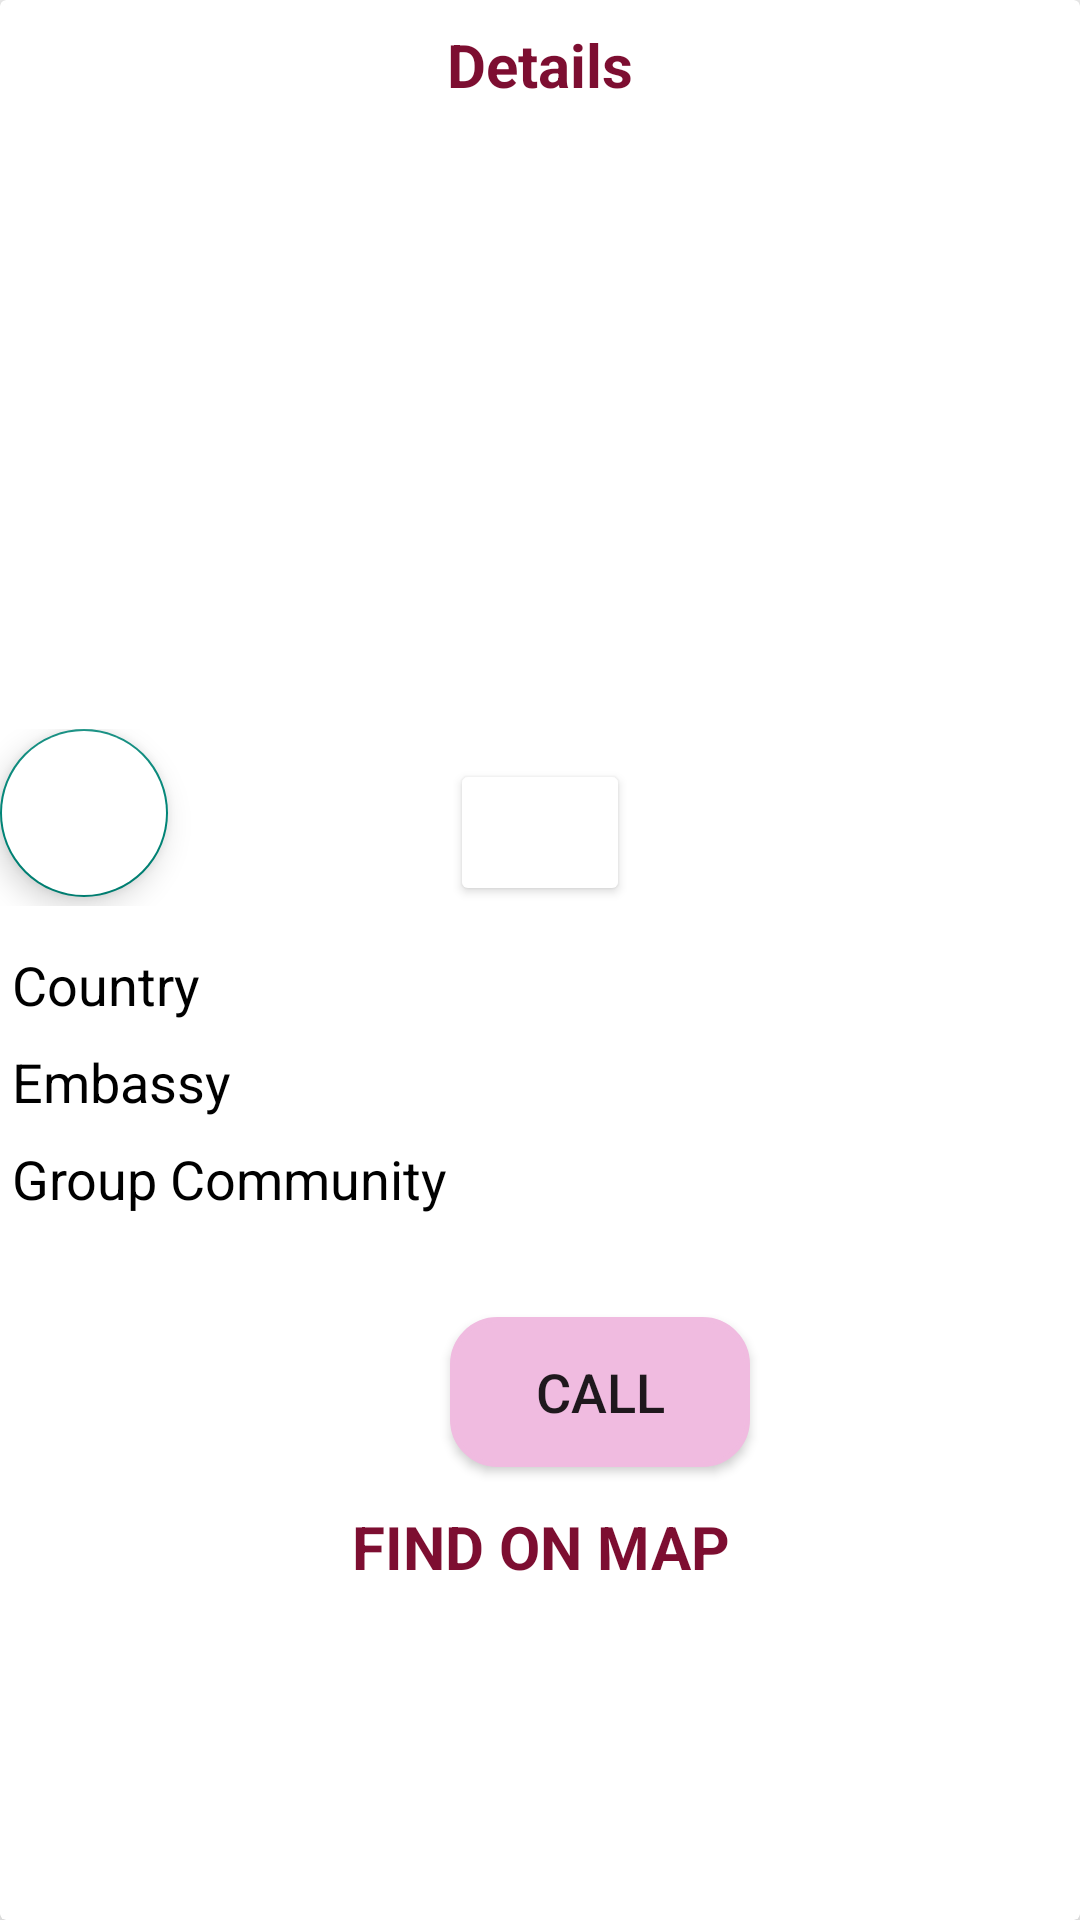

Here is an Android app screen rendered from its layout file. Give the layout XML and the strings, colors and styles it references.
<!-- AndroidManifest.xml: application theme AppTheme.NoActionBar -->
<!-- res/layout/community_details.xml -->
<?xml version="1.0" encoding="utf-8"?>
<androidx.cardview.widget.CardView
    xmlns:android="http://schemas.android.com/apk/res/android"
    android:layout_width="wrap_content"
    xmlns:app="http://schemas.android.com/apk/res-auto"
    app:cardElevation="8dp"
    android:layout_margin="4dp"
    android:layout_height="match_parent">

    <ScrollView
        android:layout_width="match_parent"
        android:layout_height="wrap_content">

        <LinearLayout
            android:orientation="vertical"
            android:layout_width="match_parent"
            android:layout_height="wrap_content">
            <TextView
                android:id="@+id/instructions_step_title"
                android:textStyle="bold"
                android:padding="8dp"
                android:textSize="20sp"
                android:text="Details"
                android:textColor="#7d0e31"
                android:textAlignment="center"
                android:layout_width="match_parent"
                android:layout_height="wrap_content"/>


            <LinearLayout
                android:layout_width="match_parent"
                android:layout_height="wrap_content"
                android:orientation="vertical">
                <ImageView
                    android:id="@+id/comImage"
                    android:layout_width="400dp"
                    android:layout_height="200dp"
                    android:scaleType="center"/>
                <RelativeLayout
                    android:layout_width="match_parent"
                    android:layout_height="wrap_content">
                    <Button
                        android:id="@+id/likeBtn"
                        android:layout_width="60dp"
                        android:layout_height="wrap_content"
                        android:autoLink="all"
                        android:textColor="#7d0e31"
                        android:layout_marginLeft="150dp"
                        android:layout_marginTop="10dp"
                        android:backgroundTint="@color/white"
                        android:drawableStart="@drawable/ic_like"
                        android:padding="15dp" />

                    <com.google.android.material.floatingactionbutton.FloatingActionButton
                        android:id="@+id/backBtn"
                        android:layout_width="69dp"
                        android:layout_height="wrap_content"
                        android:layout_gravity="left"
                        android:backgroundTint="@color/white"
                        android:src="@drawable/ic_back" />

                </RelativeLayout>

                <TextView
                    android:id="@+id/comCountry"
                    android:text="Country"
                    android:textSize="18sp"
                    android:padding="4dp"
                    android:textStyle="normal"
                    android:textColor="@color/black"
                    android:singleLine="true"
                    android:marqueeRepeatLimit="marquee_forever"
                    android:ellipsize="marquee"
                    android:layout_marginTop="10dp"
                    android:scrollHorizontally="true"
                    android:layout_width="match_parent"
                    android:layout_height="wrap_content"/>

                <TextView
                    android:id="@+id/comEmbassy"
                    android:text="Embassy"
                    android:textSize="18sp"
                    android:padding="4dp"
                    android:textStyle="normal"
                    android:singleLine="true"
                    android:textColor="@color/black"
                    android:marqueeRepeatLimit="marquee_forever"
                    android:ellipsize="marquee"
                    android:scrollHorizontally="true"
                    android:layout_width="match_parent"
                    android:layout_height="wrap_content"/>
                <TextView
                    android:id="@+id/comGroup"
                    android:text="Group Community"
                    android:textSize="18sp"
                    android:padding="4dp"
                    android:textStyle="normal"
                    android:singleLine="true"
                    android:marqueeRepeatLimit="marquee_forever"
                    android:ellipsize="marquee"
                    android:scrollHorizontally="true"
                    android:layout_width="match_parent"
                    android:textColor="@color/black"
                    android:layout_height="wrap_content"/>


                <HorizontalScrollView
                    android:id="@+id/view1"
                    android:layout_width="match_parent"
                    android:layout_height="wrap_content"
                    android:layout_marginTop="5dp">






                </HorizontalScrollView>
            </LinearLayout>
            <RelativeLayout
                android:layout_width="match_parent"
                android:layout_below="@+id/layout"
                android:orientation="horizontal"
                android:layout_height="wrap_content">

                <Button
                    android:id="@+id/callButton"
                    android:layout_width="100dp"
                    android:layout_height="50dp"
                    android:layout_marginLeft="150dp"
                    android:layout_marginTop="25dp"
                    android:background="@drawable/rounded_corner"
                    android:text="CALL"
                    android:textAlignment="center"
                    android:textSize="18dp" />
                <TextView
                    android:textStyle="bold"
                    android:padding="8dp"
                    android:textSize="20sp"
                    android:layout_marginTop="5dp"
                    android:layout_below="@+id/callButton"
                    android:text="FIND ON MAP"
                    android:textColor="#7d0e31"
                    android:textAlignment="center"
                    android:layout_width="match_parent"
                    android:id="@+id/findMap"
                    android:layout_height="wrap_content"/>

            </RelativeLayout>
        </LinearLayout>

    </ScrollView>
</androidx.cardview.widget.CardView>
<!-- resources referenced by this layout -->
<resources>
  <color name="black">#FF000000</color>
  <color name="white">#FFFFFFFF</color>
  <!-- drawable rounded_corner (drawable-v24) -->
  <?xml version="1.0" encoding="utf-8"?>
  <shape xmlns:android="http://schemas.android.com/apk/res/android">
      <solid android:color="@color/colorAccent"/>
      <stroke android:color="@color/colorAccent" android:width="1.5dp"/>
      <corners android:radius="15dp"/>
  </shape>
  <style name="AppTheme.NoActionBar">
  
      </style>
  <color name="colorAccent">#f0bbe0</color>
</resources>
